Run: headless pygame with SDL's dummy video driver; simulated clock (each Clock.tick advances the game by its frame time, no real sleeping); random seed 0; keys injected as events and as key.get_pressed() state; no mouse input.
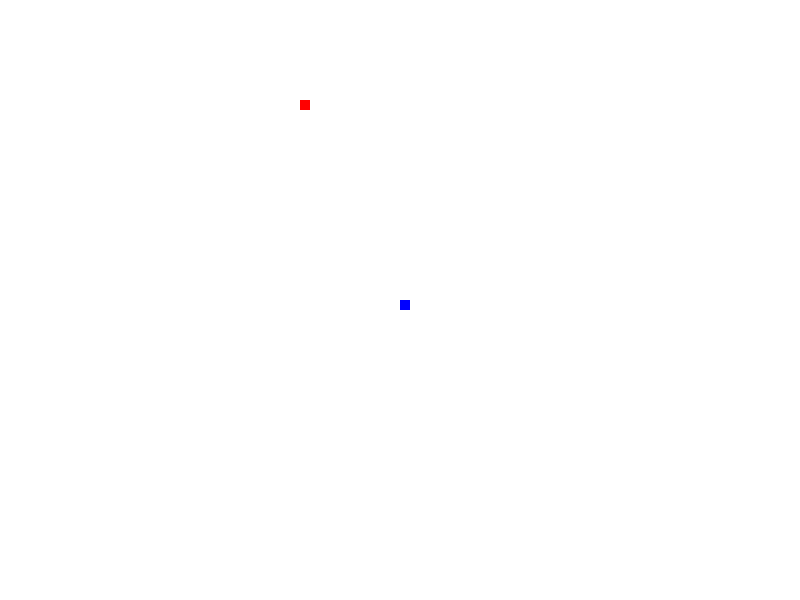
Frame 1 of 2 · flips 1–60 · no input
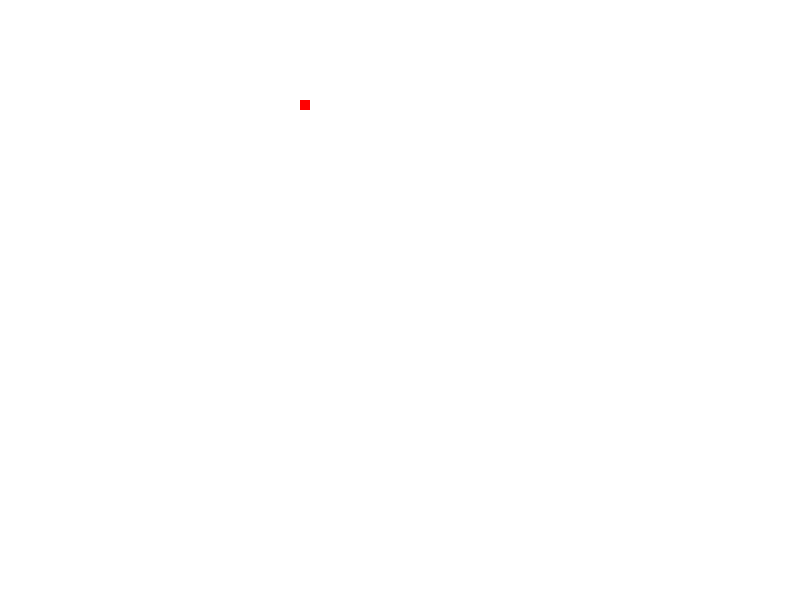
Frame 2 of 2 · flips 61–180 · tapped SPACE, RETURN · held RIGHT (→), D (game ended)

The pygame program that drew these frames:

import pygame as pg

from random import uniform as rint

print(rint(1,10))

pg.init()

white = (255, 255, 255)
black = (0, 0, 0)
blue = (0, 0, 255)
red = (255, 0, 0)

xsize = 800
ysize = 600

clock = pg.time.Clock()


dis = pg.display.set_mode((xsize, ysize))
pg.display.set_caption('Snake')

game_over = False
fruit_got = False

x = int(xsize/2)
y = int(ysize/2)
xchange = 0
ychange = 0
score = 0

fruitx = 300
fruity = 100

while not game_over:

    if x == fruitx and y == fruity:
        score += 1
        print(score)
        fruit_got = True


    for event in pg.event.get():
        if event.type == pg.QUIT:
            game_over = True
        if event.type == pg.KEYDOWN:
            if event.key == pg.K_LEFT:
                xchange = -10
                ychange = 0
                break
            elif event.key == pg.K_RIGHT:
                xchange = 10
                ychange = 0
                break
            elif event.key == pg.K_UP:
                xchange = 0
                ychange = -10
                break
            elif event.key == pg.K_DOWN:
                xchange = 0
                ychange = 10
                break

    pg.time.delay(50)
    x = int(x + xchange)
    y = int(y + ychange)

    if x > xsize or y > ysize or x < 0 or y < 0:
        game_over = True

    dis.fill(white)
    pg.draw.rect(dis, blue, [x, y, 10, 10])
    if fruit_got == False:
        pg.draw.rect(dis, red, [fruitx, fruity, 10, 10])
    pg.display.update()

    #clock.tick(30)

        #print(event)

pg.quit()
quit()
